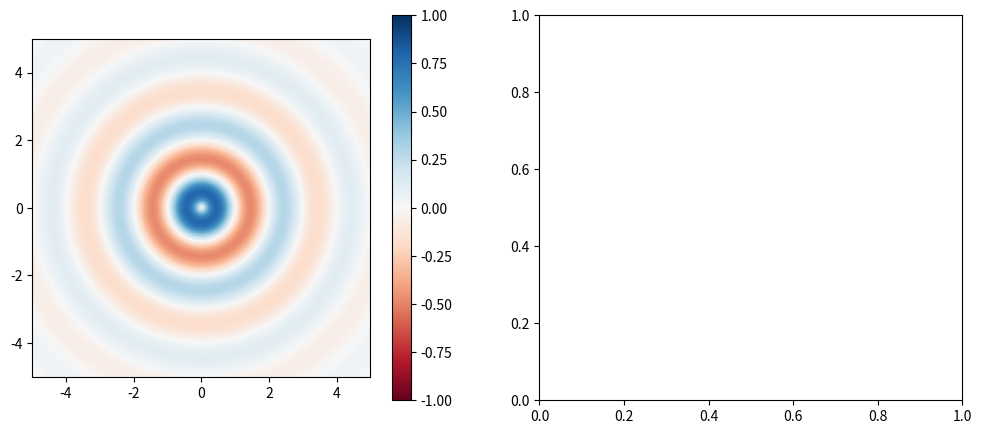

Python code for this plot:
import numpy as np
import matplotlib.pyplot as plt
from matplotlib.animation import FuncAnimation
from matplotlib.colors import Normalize
from matplotlib.collections import LineCollection  # Import LineCollection

# Generate the circular wave with attenuation
def generate_circular_wave(x, y, t, amplitude, wavelength, velocity, attenuation_factor):
    """
    Generates a circular wave with attenuation at a given time t.

    Args:
      x: A 1D array of x coordinates.
      y: A 1D array of y coordinates.
      t: The time at which to evaluate the wave.
      amplitude: The initial amplitude of the wave.
      wavelength: The wavelength of the wave.
      velocity: The velocity of the wave.
      attenuation_factor: The factor by which the amplitude decreases with distance.

    Returns:
      A 2D array representing the wave.
    """
    distance = np.sqrt(x**2 + y**2)
    attenuation = np.exp(-attenuation_factor * distance)
    wave = amplitude * attenuation * np.sin(2 * np.pi * (distance / wavelength - velocity * t))
    return wave

# Update the plot for each frame of the animation
def update_plot(frame, axs, x, y, amplitude, wavelength, velocity, attenuation_factor, norm, cmap):
    """
    Updates the plot for each frame of the animation.

    Args:
      frame: The current frame number.
      axs: The axes objects to plot on.
      x: A 1D array of x coordinates.
      y: A 1D array of y coordinates.
      amplitude: The initial amplitude of the wave.
      wavelength: The wavelength of the wave.
      velocity: The velocity of the wave.
      attenuation_factor: The factor by which the amplitude decreases with distance.
      norm: Normalization instance for the colormap.
      cmap: The colormap to use.
    """
    axs[0].clear()
    axs[1].clear()

    wave = generate_circular_wave(x, y, frame/10, amplitude, wavelength, velocity, attenuation_factor)

    axs[0].imshow(wave, cmap=cmap, extent=[x.min(), x.max(), y.min(), y.max()], origin='lower', norm=norm)
    axs[0].plot([0,5],[0,0],'k-')
    axs[0].set_title(f"2D Wave Propagation (Time: {frame/10:.2f}s)")
    axs[0].set_xlabel('X')
    axs[0].set_ylabel('Y')

    # Use the colormap for the 1D plot (Corrected with LineCollection)
    points = np.array([x[100,:], wave[100,:]]).T.reshape(-1, 1, 2)
    segments = np.concatenate([points[:-1], points[1:]], axis=1)
    lc = LineCollection(segments, cmap=cmap, norm=norm)
    lc.set_array(wave[100,:])
    axs[1].add_collection(lc)

    axs[1].set_title(f"1D Wave Propagation (Time: {frame/10:.2f}s)")
    axs[1].set_xlabel('Radius')
    axs[1].set_ylabel('Amplitude')
    axs[1].set_ylim([-amplitude, amplitude])
    axs[1].set_xlim([0, 4])

# Set up the x and y coordinates
x = np.linspace(-5, 5, 200)
y = np.linspace(-5, 5, 200)
x, y = np.meshgrid(x, y)

# Set the wave parameters
amplitude = 1.0
wavelength = 2.0
#wavelength = 5.0
velocity = 0.2
attenuation_factor = 1  # Adjusted attenuation factor
#attenuation_factor = 0.  # Adjusted attenuation factor - no attenuation
attenuation_factor = 0.5  # Adjusted attenuation factor

# Create the initial plot
fig, axs = plt.subplots(1, 2, figsize=(12, 5))

# Create the colormap and normalization
cmap = plt.get_cmap('RdBu')
norm = Normalize(vmin=-amplitude, vmax=amplitude)

# Create the animation
ani = FuncAnimation(fig, update_plot, frames=100, fargs=(axs, x, y, amplitude, wavelength, velocity, attenuation_factor, norm, cmap), interval=50)

# Add the colorbar
fig.colorbar(axs[0].imshow(generate_circular_wave(x, y, 0, amplitude, wavelength, velocity, attenuation_factor), cmap=cmap, extent=[x.min(), x.max(), y.min(), y.max()], origin='lower', norm=norm), ax=axs[0])

# Display the animation
plt.show()